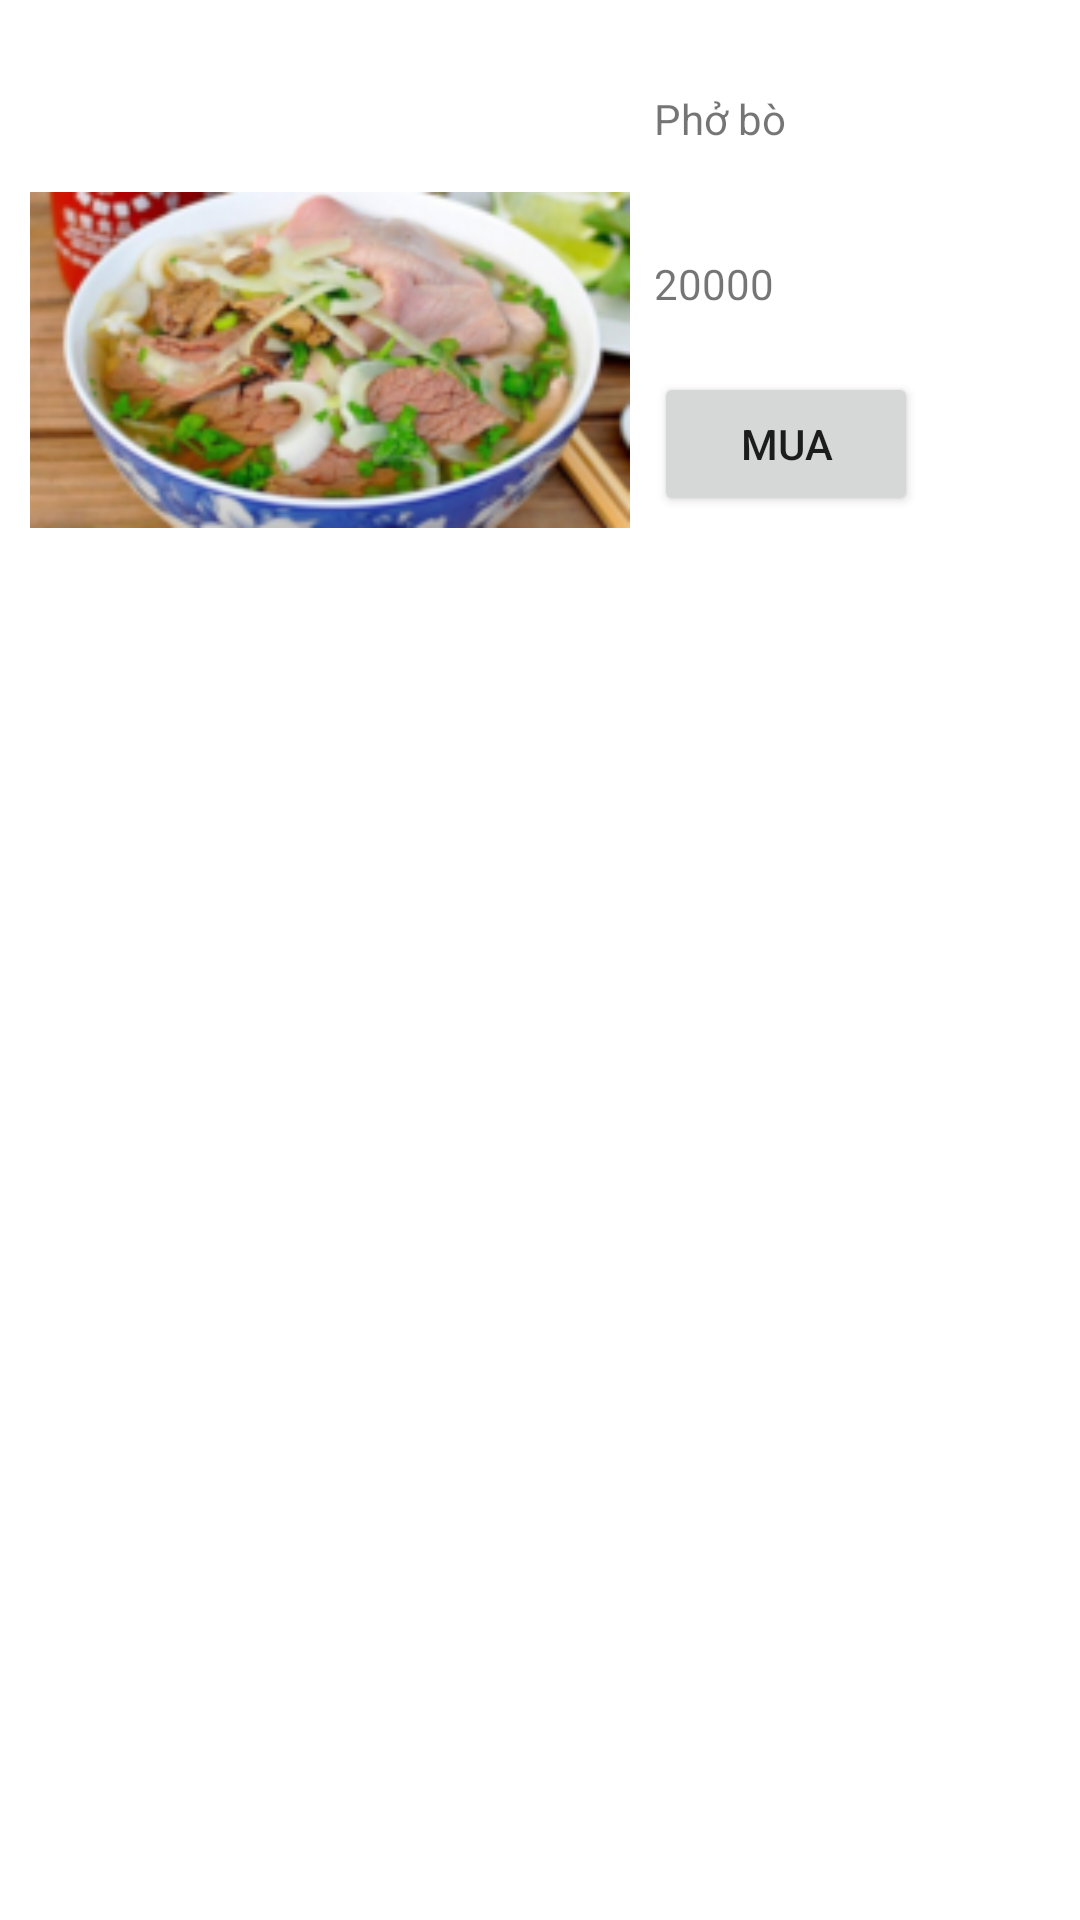

Layout XML and referenced resources for this Android screen:
<!-- AndroidManifest.xml: application theme Theme.HuongDanLamDoAn -->
<!-- res/layout/activity_pho.xml -->
<?xml version="1.0" encoding="utf-8"?>
<androidx.constraintlayout.widget.ConstraintLayout xmlns:android="http://schemas.android.com/apk/res/android"
    xmlns:app="http://schemas.android.com/apk/res-auto"
    xmlns:tools="http://schemas.android.com/tools"
    android:layout_width="match_parent"
    android:layout_height="match_parent"
    tools:context=".PhoActivity">

    <ImageView
        android:id="@+id/imageView4"
        android:layout_width="200dp"
        android:layout_height="200dp"
        android:layout_marginStart="10dp"
        android:layout_marginTop="20dp"
        app:layout_constraintStart_toStartOf="parent"
        app:layout_constraintTop_toTopOf="parent"
        app:srcCompat="@drawable/pho_pig" />

    <TextView
        android:id="@+id/tvCostPho"
        android:layout_width="wrap_content"
        android:layout_height="wrap_content"
        android:layout_marginTop="36dp"
        android:text="20000"
        app:layout_constraintStart_toStartOf="@+id/tvPho"
        app:layout_constraintTop_toBottomOf="@+id/tvPho" />

    <Button
        android:id="@+id/btnBuyPho"
        android:layout_width="wrap_content"
        android:layout_height="wrap_content"
        android:layout_marginTop="20dp"
        android:text="Mua"
        app:layout_constraintStart_toStartOf="@+id/tvCostPho"
        app:layout_constraintTop_toBottomOf="@+id/tvCostPho" />

    <TextView
        android:id="@+id/tvPho"
        android:layout_width="wrap_content"
        android:layout_height="wrap_content"
        android:layout_marginStart="10dp"
        android:layout_marginTop="30dp"
        android:layout_marginEnd="100dp"
        android:text="Phở bò"
        app:layout_constraintEnd_toEndOf="parent"
        app:layout_constraintStart_toEndOf="@+id/imageView4"
        app:layout_constraintTop_toTopOf="parent" />

</androidx.constraintlayout.widget.ConstraintLayout>
<!-- resources referenced by this layout -->
<resources>
  <!-- drawable pho_pig: png bitmap (drawable, 44755 bytes) -->
  <style name="Theme.HuongDanLamDoAn" parent="Theme.MaterialComponents.DayNight.DarkActionBar">
          
          <item name="colorPrimary">@color/purple_500</item>
          <item name="colorPrimaryVariant">@color/purple_700</item>
          <item name="colorOnPrimary">@color/white</item>
          
          <item name="colorSecondary">@color/teal_200</item>
          <item name="colorSecondaryVariant">@color/teal_700</item>
          <item name="colorOnSecondary">@color/black</item>
          
          <item name="android:statusBarColor" tools:targetApi="l">?attr/colorPrimaryVariant</item>
          
      </style>
  <!-- not gathered from this repository: default colours our renderer supplied (Android Studio template values) -->
  <color name="purple_500">#FF6200EE</color>
  <color name="purple_700">#FF3700B3</color>
  <color name="teal_200">#FF03DAC5</color>
  <color name="teal_700">#FF018786</color>
  <color name="black">#FF000000</color>
  <color name="white">#FFFFFFFF</color>
</resources>
